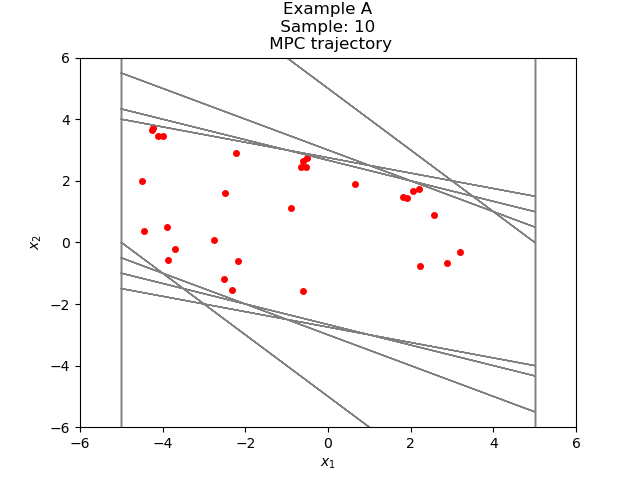

Source data for this figure (header and first rows):
-2.321948079472864634e+00, -1.560399129923836892e+00
-3.882347209396701526e+00, -5.603991301835518080e-01
-4.442746339580253334e+00, 3.814125182490101240e-01
